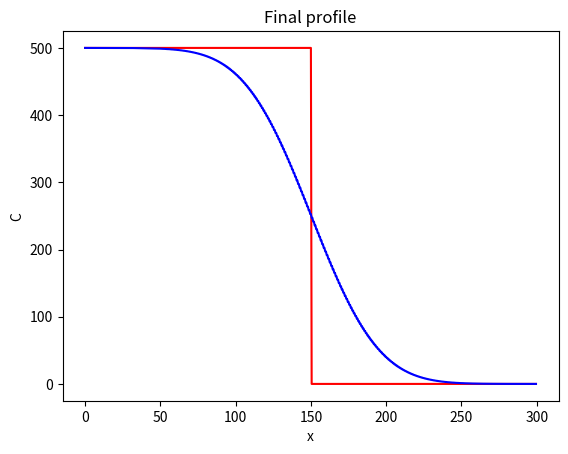

This figure's Python source:
"""A 1D diffusion model."""

import numpy as np
import matplotlib.pyplot as plt


# Start by setting a few model parameters, the difusivity and size of the model domain

# In[ ]:


D = 100 #Difusivity
Lx = 300 #Size of model domain


# Next, set up the model grid using a NumPy array

# In[ ]:


dx = 0.5
x = np.arange(start = 0, stop = Lx, step = dx)
nx = len(x)


# Set the initial conditions for the model
# The cake 'C' is a step function with a high value of the left, a low value on the right and a step at the center of the domain

# In[ ]:


C = np.zeros_like(x)
C_left = 500 
C_right = 0
C[x <= (Lx / 2)] = C_left
C[x > (Lx / 2)] = C_right


# Plot the initial profile

# In[ ]:


plt.figure()
plt.plot(x, C, "r")
plt.xlabel("x")
plt.ylabel("c")
plt.title("Initial Profile")


# Set the number of time steps in the model. 
# Calculate a stable time step using stability criterion

# In[ ]:


nt = 5000
dt = 0.5 * dx ** 2 / D


# In[ ]:


dt


# Loop over the time steps of the model, solving the diffusion equation using the FTCS scheme shown above. 
# Note the use of the array operation on the variable 'C'.
# The boundary conditions remain fixed in each time step

# In[ ]:


for t in range(0, nt):
    C[1:-1] += D * dt / dx ** 2 * (C[:-2] - 2*C[1:-1] + C[2:])


# Plot the results

# In[ ]:


plt.plot(x, C, "b")
plt.xlabel("x")
plt.ylabel("C")
plt.title("Final profile")

